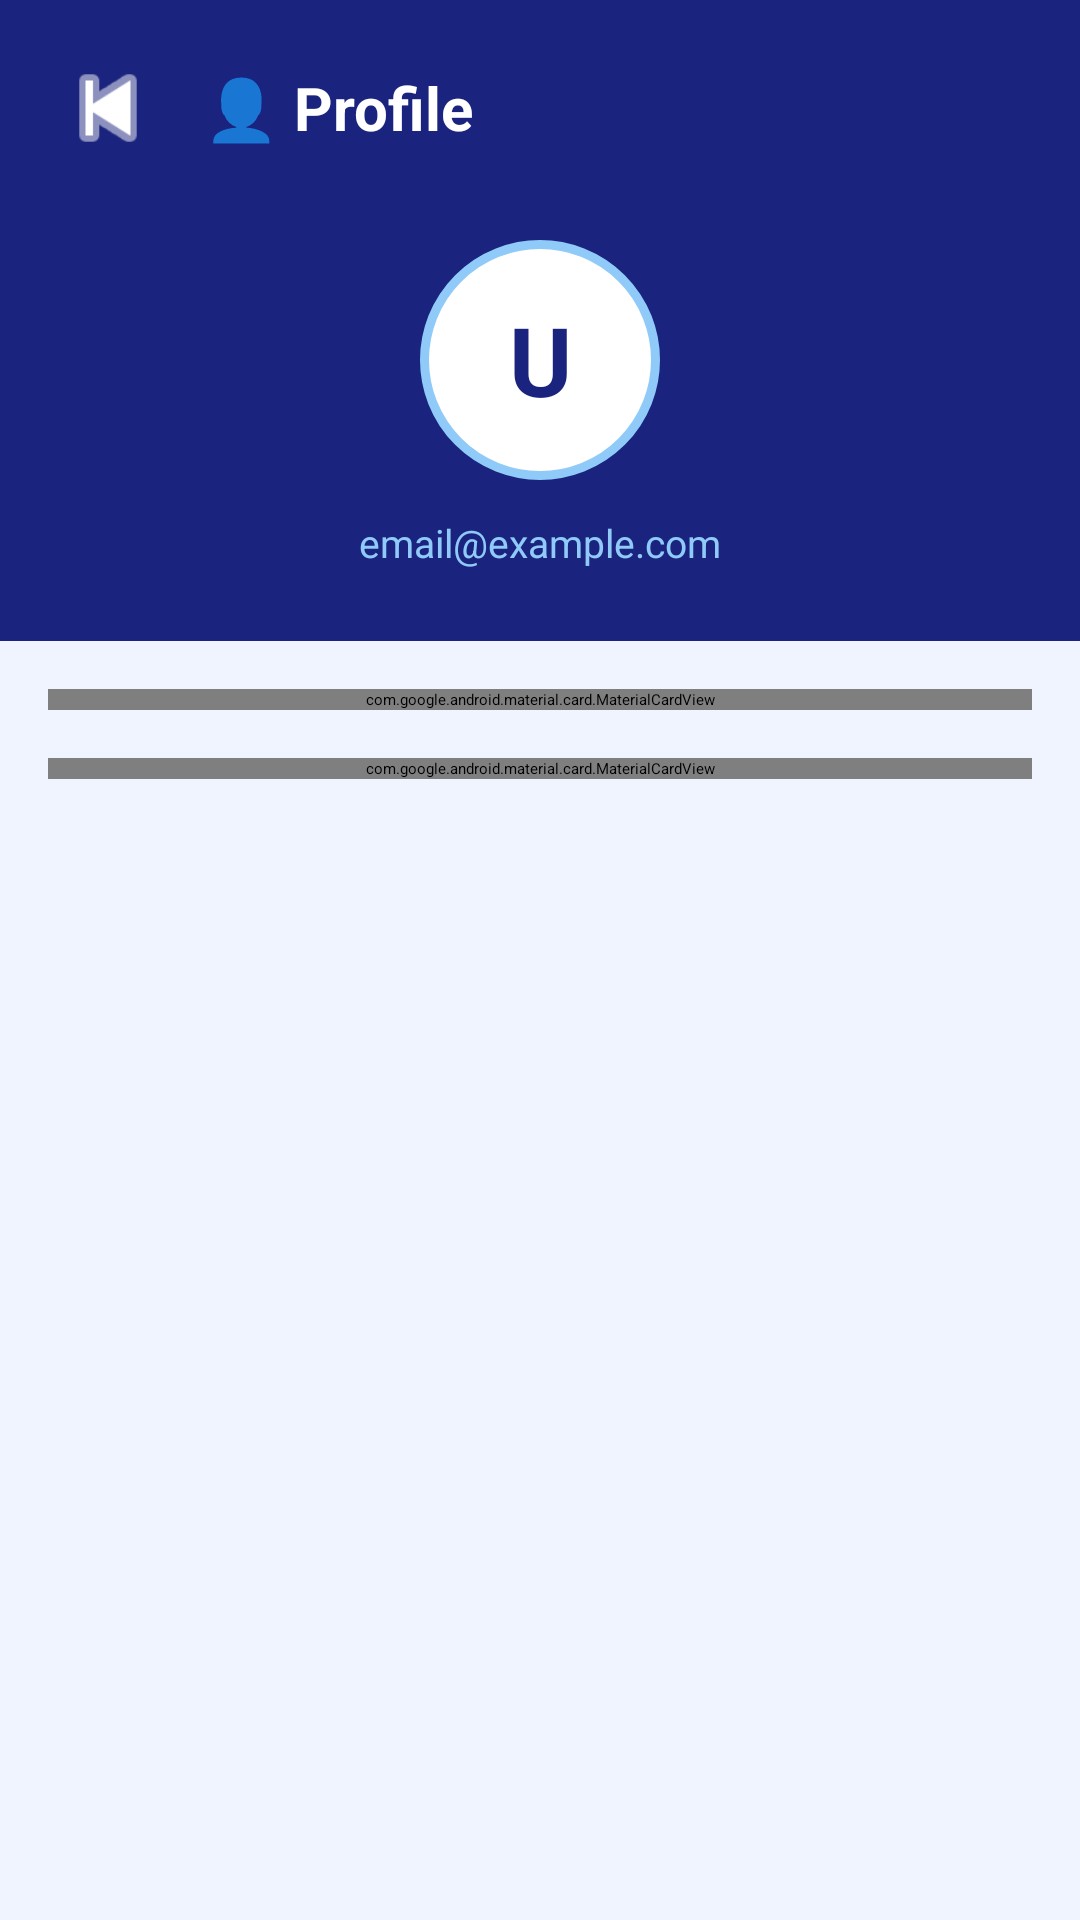

Here is an Android app screen rendered from its layout file. Give the layout XML and the strings, colors and styles it references.
<!-- AndroidManifest.xml: application theme Theme.NammaMetroSahaya -->
<!-- res/layout/activity_profile.xml -->
<?xml version="1.0" encoding="utf-8"?>

<LinearLayout xmlns:android="http://schemas.android.com/apk/res/android"
    xmlns:app="http://schemas.android.com/apk/res-auto"
    android:layout_width="match_parent"
    android:layout_height="match_parent"
    android:orientation="vertical"
    android:background="@color/background_color">

    
    <LinearLayout
        android:layout_width="match_parent"
        android:layout_height="wrap_content"
        android:orientation="horizontal"
        android:background="#1a237e"
        android:padding="16dp"
        android:gravity="center_vertical">

        <ImageButton
            android:id="@+id/btnBack"
            android:layout_width="40dp"
            android:layout_height="40dp"
            android:src="@android:drawable/ic_media_previous"
            android:background="?attr/selectableItemBackgroundBorderless"
            android:tint="#ffffff"
            android:contentDescription="Back"/>

        <TextView
            android:layout_width="wrap_content"
            android:layout_height="wrap_content"
            android:text="👤 Profile"
            android:textSize="20sp"
            android:textStyle="bold"
            android:textColor="#ffffff"
            android:layout_marginStart="12dp"/>

    </LinearLayout>

    <ScrollView
        android:layout_width="match_parent"
        android:layout_height="match_parent">

        <LinearLayout
            android:layout_width="match_parent"
            android:layout_height="wrap_content"
            android:orientation="vertical">

            
            <LinearLayout
                android:layout_width="match_parent"
                android:layout_height="wrap_content"
                android:orientation="vertical"
                android:background="#1a237e"
                android:paddingBottom="24dp"
                android:paddingTop="8dp"
                android:gravity="center">

                <TextView
                    android:id="@+id/tvInitial"
                    android:layout_width="80dp"
                    android:layout_height="80dp"
                    android:text="U"
                    android:textSize="32sp"
                    android:textStyle="bold"
                    android:textColor="#1a237e"
                    android:gravity="center"
                    android:background="@drawable/circle_avatar"/>

                <TextView
                    android:id="@+id/tvProfileEmail"
                    android:layout_width="wrap_content"
                    android:layout_height="wrap_content"
                    android:text="email@example.com"
                    android:textSize="13sp"
                    android:textColor="#90caf9"
                    android:layout_marginTop="12dp"/>

            </LinearLayout>

            <LinearLayout
                android:layout_width="match_parent"
                android:layout_height="wrap_content"
                android:orientation="vertical"
                android:padding="16dp">

                
                <com.google.android.material.card.MaterialCardView
                    android:layout_width="match_parent"
                    android:layout_height="wrap_content"
                    app:cardCornerRadius="16dp"
                    app:cardElevation="4dp"
                    app:cardBackgroundColor="@color/card_background"
                    app:strokeColor="#3949AB"
                    app:strokeWidth="2dp"
                    android:layout_marginBottom="16dp">

                    <LinearLayout
                        android:layout_width="match_parent"
                        android:layout_height="wrap_content"
                        android:orientation="vertical"
                        android:padding="20dp">

                        <TextView
                            android:layout_width="wrap_content"
                            android:layout_height="wrap_content"
                            android:text="✏️ Display Name"
                            android:textSize="16sp"
                            android:textStyle="bold"
                            android:textColor="@color/text_primary"
                            android:layout_marginBottom="12dp"/>

                        <com.google.android.material.textfield.TextInputLayout
                            android:layout_width="match_parent"
                            android:layout_height="wrap_content"
                            android:hint="Your Name"
                            style="@style/Widget.MaterialComponents.TextInputLayout.OutlinedBox">

                            <com.google.android.material.textfield.TextInputEditText
                                android:id="@+id/etProfileName"
                                android:layout_width="match_parent"
                                android:layout_height="wrap_content"
                                android:inputType="textPersonName"
                                android:maxLines="1"
                                android:enabled="false"
                                android:focusable="false"/>

                        </com.google.android.material.textfield.TextInputLayout>

                        
                        <LinearLayout
                            android:layout_width="match_parent"
                            android:layout_height="wrap_content"
                            android:orientation="horizontal"
                            android:layout_marginTop="12dp">

                            <Button
                                android:id="@+id/btnEditName"
                                android:layout_width="0dp"
                                android:layout_height="48dp"
                                android:layout_weight="1"
                                android:text="✏️ EDIT"
                                android:layout_marginEnd="6dp"
                                android:backgroundTint="#3949AB"/>

                            <Button
                                android:id="@+id/btnSaveName"
                                android:layout_width="0dp"
                                android:layout_height="48dp"
                                android:layout_weight="1"
                                android:text="💾 SAVE"
                                android:layout_marginStart="6dp"
                                android:backgroundTint="#1a237e"
                                android:enabled="false"/>

                        </LinearLayout>

                    </LinearLayout>

                </com.google.android.material.card.MaterialCardView>

                
                <com.google.android.material.card.MaterialCardView
                    android:layout_width="match_parent"
                    android:layout_height="wrap_content"
                    app:cardCornerRadius="16dp"
                    app:cardElevation="4dp"
                    app:cardBackgroundColor="@color/card_background"
                    app:strokeColor="#7B1FA2"
                    app:strokeWidth="2dp"
                    android:layout_marginBottom="16dp">

                    <LinearLayout
                        android:layout_width="match_parent"
                        android:layout_height="wrap_content"
                        android:orientation="vertical"
                        android:padding="20dp">

                        <TextView
                            android:layout_width="wrap_content"
                            android:layout_height="wrap_content"
                            android:text="🔒 Password"
                            android:textSize="16sp"
                            android:textStyle="bold"
                            android:textColor="@color/text_primary"
                            android:layout_marginBottom="8dp"/>

                        <TextView
                            android:layout_width="wrap_content"
                            android:layout_height="wrap_content"
                            android:text="We will send a password reset link to your email."
                            android:textSize="13sp"
                            android:textColor="@color/text_secondary"
                            android:layout_marginBottom="12dp"/>

                        <Button
                            android:id="@+id/btnChangePassword"
                            android:layout_width="match_parent"
                            android:layout_height="48dp"
                            android:text="SEND RESET EMAIL"
                            android:backgroundTint="#7B1FA2"/>

                    </LinearLayout>

                </com.google.android.material.card.MaterialCardView>

            </LinearLayout>

        </LinearLayout>

    </ScrollView>

</LinearLayout>
<!-- resources referenced by this layout -->
<resources>
  <color name="background_color">#f0f4ff</color>
  <color name="card_background">#FFFFFF</color>
  <color name="text_primary">#111111</color>
  <color name="text_secondary">#555555</color>
  <!-- drawable circle_avatar (drawable) -->
  <?xml version="1.0" encoding="utf-8"?>
  
  <shape xmlns:android="http://schemas.android.com/apk/res/android"
      android:shape="oval">
      <solid android:color="#ffffff"/>
      <stroke android:width="3dp" android:color="#90caf9"/>
  </shape>
  <style name="Theme.NammaMetroSahaya" parent="Theme.MaterialComponents.DayNight.NoActionBar">
          <item name="colorPrimary">@color/metro_blue</item>
          <item name="colorPrimaryVariant">@color/metro_purple</item>
          <item name="colorOnPrimary">@color/white</item>
          <item name="colorSecondary">@color/metro_green</item>
          <item name="colorOnSecondary">@color/white</item>
          <item name="android:statusBarColor">@color/metro_blue</item>
          <item name="android:windowBackground">@color/background_color</item>
          <item name="android:textColorPrimary">@color/text_primary</item>
          <item name="android:textColorSecondary">@color/text_secondary</item>
      </style>
  <color name="metro_blue">#1a237e</color>
  <color name="metro_purple">#5C0F8B</color>
  <color name="white">#FFFFFFFF</color>
  <color name="metro_green">#006B3F</color>
</resources>
